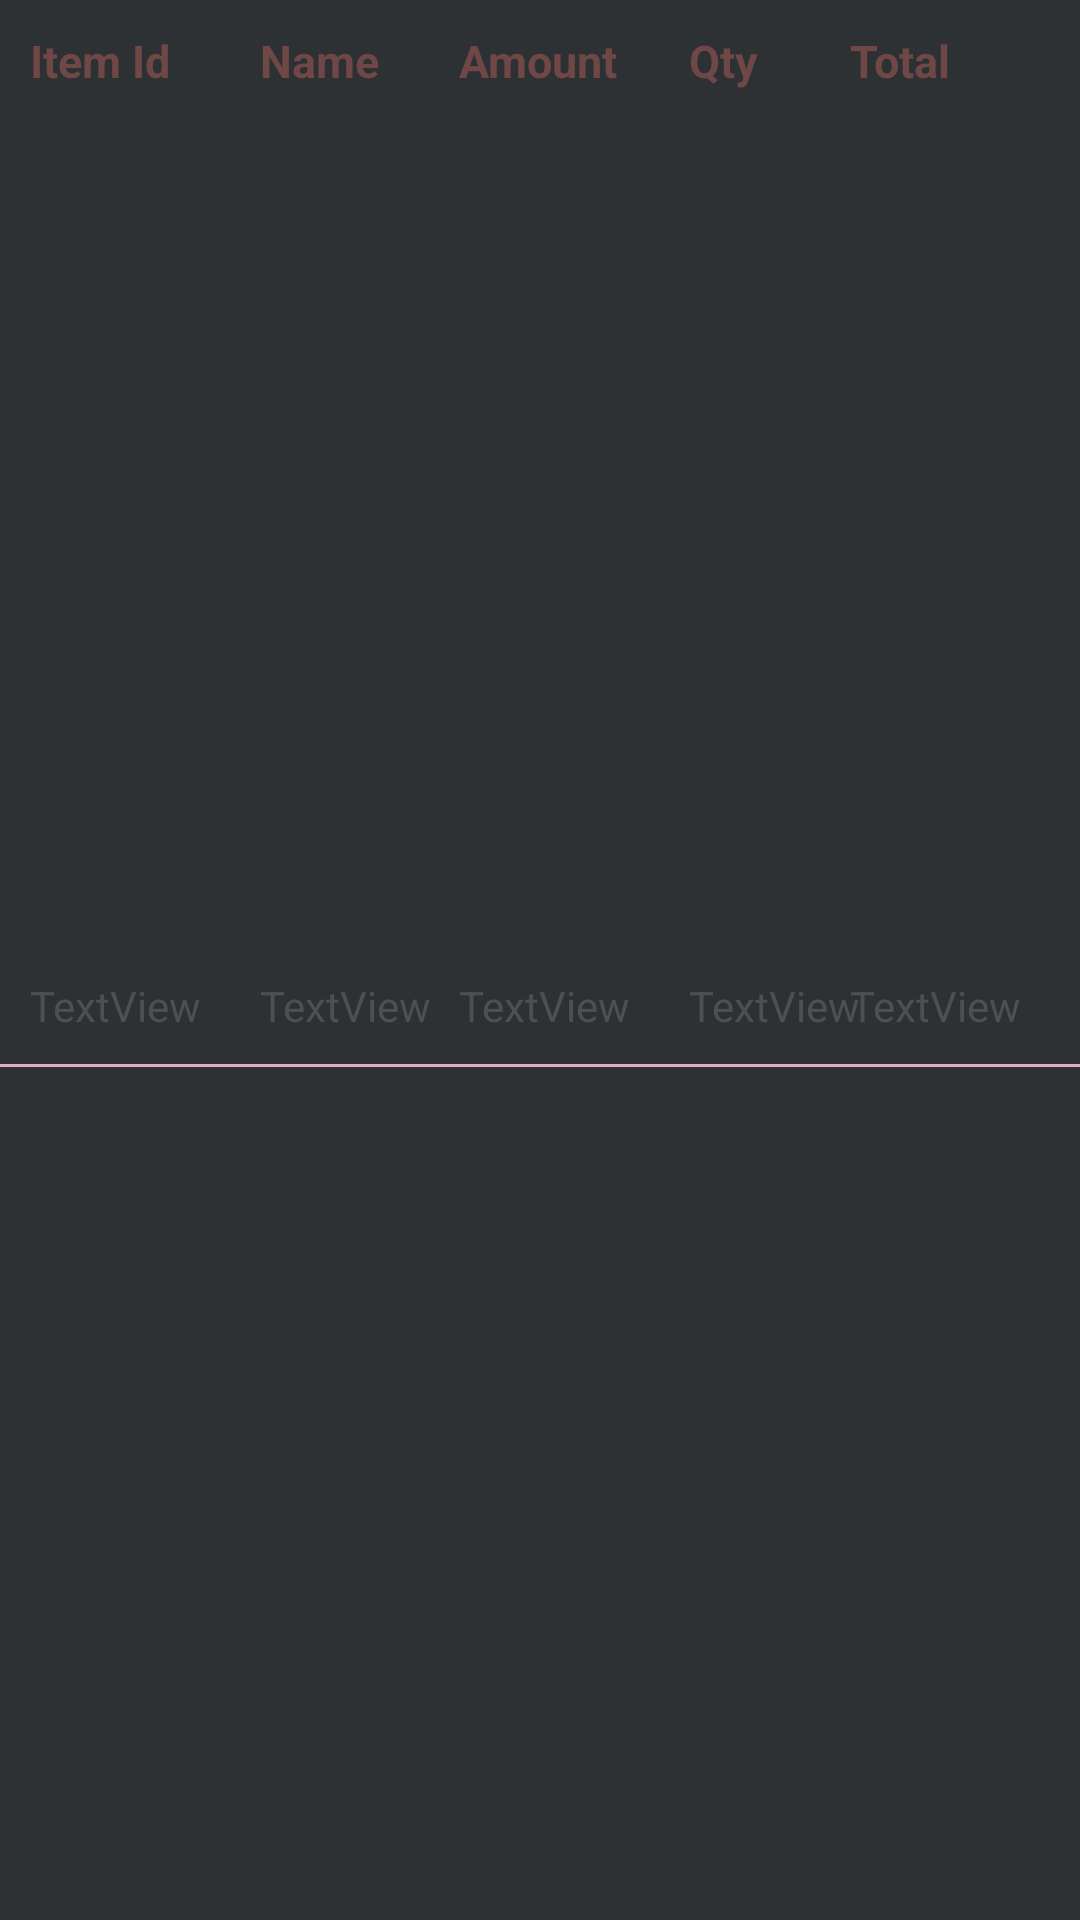

Produce the Android XML layout that renders to this screen, including the resource entries it uses.
<!-- AndroidManifest.xml: application theme Theme.BuddyCare -->
<!-- res/layout/bill_item.xml -->
<?xml version="1.0" encoding="utf-8"?>
<androidx.constraintlayout.widget.ConstraintLayout xmlns:android="http://schemas.android.com/apk/res/android"
    xmlns:app="http://schemas.android.com/apk/res-auto"
    android:layout_width="match_parent"
    android:layout_height="wrap_content"
    android:layout_margin="5dp"
    android:background="@color/material_dynamic_neutral20">

    <TextView
        android:id="@+id/textView4"
        android:layout_width="0dp"
        android:layout_height="wrap_content"
        android:layout_marginStart="10dp"
        android:layout_marginTop="10dp"
        android:text="Item Id"
        android:textColor="@color/brown"
        android:textSize="15sp"
        android:textStyle="bold"
        app:layout_constraintEnd_toStartOf="@+id/textView8"
        app:layout_constraintStart_toStartOf="parent"
        app:layout_constraintTop_toTopOf="parent" />

    <TextView
        android:id="@+id/textView8"
        android:layout_width="0dp"
        android:layout_height="wrap_content"
        android:layout_marginStart="10dp"
        android:layout_marginTop="10dp"
        android:text="Name"
        android:textColor="@color/brown"
        android:textSize="15sp"
        android:textStyle="bold"
        app:layout_constraintEnd_toStartOf="@+id/textView9"
        app:layout_constraintStart_toEndOf="@+id/textView4"
        app:layout_constraintTop_toTopOf="parent" />

    <TextView
        android:id="@+id/textView9"
        android:layout_width="0dp"
        android:layout_height="wrap_content"
        android:layout_marginTop="10dp"
        android:text="Amount"
        android:textColor="@color/brown"
        android:textSize="15sp"
        android:textStyle="bold"
        app:layout_constraintEnd_toStartOf="@+id/textView10"
        app:layout_constraintStart_toEndOf="@+id/textView8"
        app:layout_constraintTop_toTopOf="parent" />

    <TextView
        android:id="@+id/textView10"
        android:layout_width="0dp"
        android:layout_height="wrap_content"
        android:layout_marginStart="10dp"
        android:layout_marginTop="10dp"
        android:text="Qty"
        android:textColor="@color/brown"
        android:textSize="15sp"
        android:textStyle="bold"
        app:layout_constraintEnd_toStartOf="@+id/textView11"
        app:layout_constraintStart_toEndOf="@+id/textView9"
        app:layout_constraintTop_toTopOf="parent" />

    <TextView
        android:id="@+id/textView11"
        android:layout_width="0dp"
        android:layout_height="wrap_content"
        android:layout_marginStart="-13dp"
        android:layout_marginTop="10dp"
        android:layout_marginEnd="10dp"
        android:text="Total"
        android:textColor="@color/brown"
        android:textSize="15sp"
        android:textStyle="bold"
        app:layout_constraintEnd_toEndOf="parent"
        app:layout_constraintStart_toEndOf="@+id/textView10"
        app:layout_constraintTop_toTopOf="parent" />

    <TextView
        android:id="@+id/item_id"
        android:layout_width="0dp"
        android:layout_height="wrap_content"
        android:layout_marginTop="10dp"
        android:layout_marginBottom="10dp"
        android:singleLine="false"
        android:text="TextView"
        android:textColor="#504F4F"
        app:layout_constraintBottom_toBottomOf="parent"
        app:layout_constraintEnd_toEndOf="@+id/textView4"
        app:layout_constraintStart_toStartOf="@+id/textView4"
        app:layout_constraintTop_toBottomOf="@+id/textView4" />

    <TextView
        android:id="@+id/item_name"
        android:layout_width="0dp"
        android:layout_height="wrap_content"
        android:layout_marginStart="10dp"
        android:layout_marginTop="10dp"
        android:layout_marginBottom="10dp"
        android:singleLine="false"
        android:text="TextView"
        android:textColor="#504F4F"
        app:layout_constraintBottom_toBottomOf="parent"
        app:layout_constraintEnd_toEndOf="@+id/textView8"
        app:layout_constraintStart_toEndOf="@+id/textView4"
        app:layout_constraintTop_toBottomOf="@+id/textView8" />

    <TextView
        android:id="@+id/item_amount"
        android:layout_width="0dp"
        android:layout_height="wrap_content"
        android:layout_marginTop="10dp"
        android:layout_marginBottom="10dp"
        android:singleLine="false"
        android:text="TextView"
        android:textColor="#504F4F"
        app:layout_constraintBottom_toBottomOf="parent"
        app:layout_constraintEnd_toStartOf="@+id/textView10"
        app:layout_constraintStart_toEndOf="@+id/textView8"
        app:layout_constraintTop_toBottomOf="@+id/textView9" />

    <TextView
        android:id="@+id/item_qty"
        android:layout_width="0dp"
        android:layout_height="wrap_content"
        android:layout_marginStart="10dp"
        android:layout_marginTop="10dp"
        android:layout_marginBottom="10dp"
        android:singleLine="false"
        android:text="TextView"
        android:textColor="#504F4F"
        app:layout_constraintBottom_toBottomOf="parent"
        app:layout_constraintEnd_toEndOf="@+id/textView10"
        app:layout_constraintStart_toEndOf="@+id/textView9"
        app:layout_constraintTop_toBottomOf="@+id/textView10" />

    <TextView
        android:id="@+id/item_total"
        android:layout_width="0dp"
        android:layout_height="wrap_content"
        android:layout_marginStart="-13dp"
        android:layout_marginTop="10dp"
        android:layout_marginBottom="10dp"
        android:singleLine="false"
        android:text="TextView"
        android:textColor="#504F4F"
        app:layout_constraintBottom_toBottomOf="parent"
        app:layout_constraintEnd_toEndOf="@+id/textView11"
        app:layout_constraintStart_toEndOf="@+id/textView10"
        app:layout_constraintTop_toBottomOf="@+id/textView11" />

    <View
        android:layout_width="match_parent"
        android:layout_height="1dp"
        android:layout_marginTop="10dp"
        android:background="#E0ADBE"
        app:layout_constraintEnd_toEndOf="parent"
        app:layout_constraintStart_toStartOf="parent"
        app:layout_constraintTop_toBottomOf="@+id/item_total" />

</androidx.constraintlayout.widget.ConstraintLayout>
<!-- resources referenced by this layout -->
<resources>
  <color name="brown">#6F4747</color>
  <color name="material_dynamic_neutral20">#FFFFFF</color>
  <style name="Theme.BuddyCare" parent="Base.Theme.BuddyCare" />
  <style name="Base.Theme.BuddyCare" parent="Theme.Material3.DayNight.NoActionBar">
          
          
      </style>
</resources>
